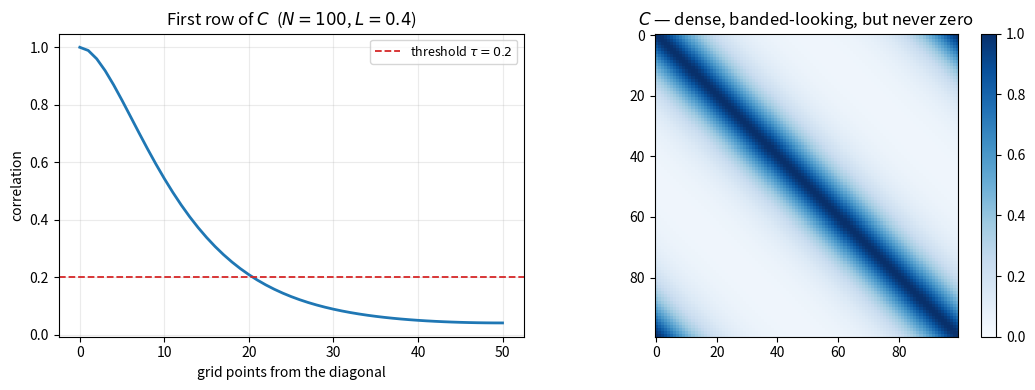
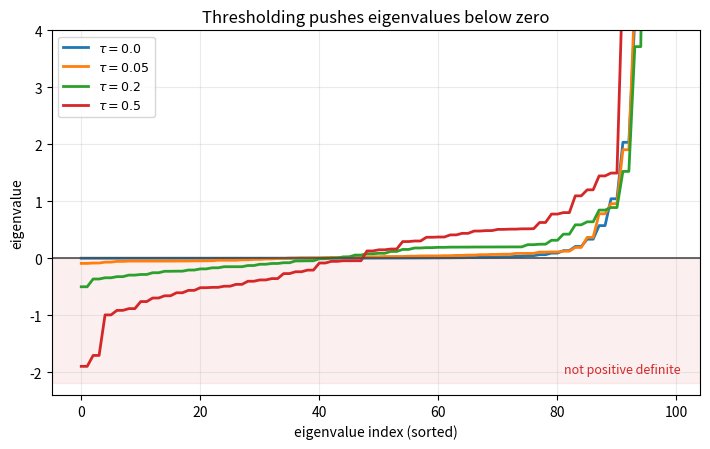
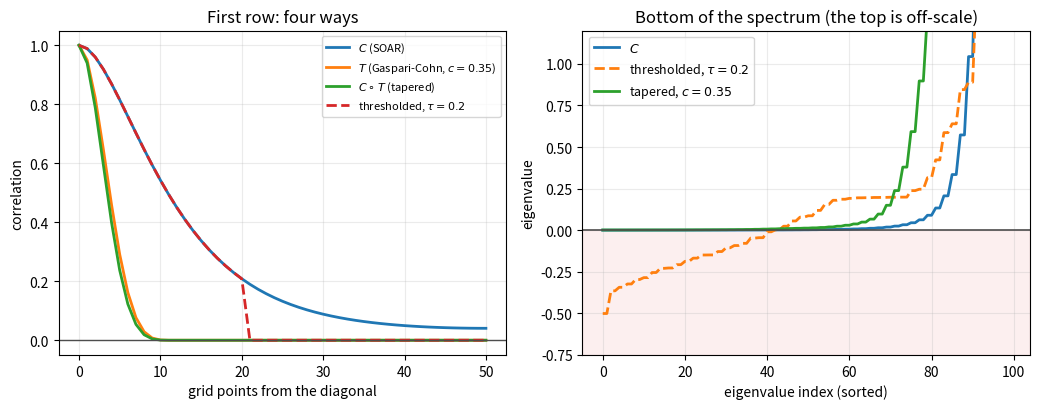

Recreate these plots in Python, in order.
import numpy as np
import matplotlib.pyplot as plt

def soar(N, L, a=1.0):
    # SOAR correlation matrix for N equally spaced points on a circle of radius a.
    k = np.arange(N)
    theta = 2 * np.pi * np.subtract.outer(k, k) / N
    r = np.abs(2 * a * np.sin(theta / 2))
    return (1 + r / L) * np.exp(-r / L)


C = soar(100, 0.4)

print(f"symmetric?           {np.allclose(C, C.T)}")
print(f"unit diagonal?       {np.allclose(np.diag(C), 1.0)}")
print(f"circulant?           {np.allclose(C[1], np.roll(C[0], 1))}")

# For a circulant matrix the eigenvalues are the DFT of the first row.
lam_fft = np.sort(np.real(np.fft.fft(C[0])))
lam_eig = np.sort(np.linalg.eigvalsh(C))
print(f"\nmax |FFT eigenvalues - eigh eigenvalues| = {np.max(np.abs(lam_fft - lam_eig)):.2e}")
print(f"smallest eigenvalue  {lam_eig[0]:.4e}   largest {lam_eig[-1]:.4f}")

fig, axes = plt.subplots(1, 2, figsize=(10.5, 4.0))

axes[0].plot(C[0][:51], lw=2)
axes[0].axhline(0.2, color="C3", ls="--", lw=1.3, label=r"threshold $\tau=0.2$")
axes[0].set_xlabel("grid points from the diagonal")
axes[0].set_ylabel("correlation")
axes[0].set_title("First row of $C$  ($N=100$, $L=0.4$)")
axes[0].grid(True, alpha=0.25)
axes[0].legend(fontsize=9)

im = axes[1].imshow(C, cmap="Blues", vmin=0, vmax=1)
axes[1].set_title("$C$ — dense, banded-looking, but never zero")
fig.colorbar(im, ax=axes[1], fraction=0.046)

plt.tight_layout()
plt.show()

print(f"{'N':>6} {'L':>6} {'lambda_min':>13} {'kappa_2(C)':>13}")
for N, L in [(100, 0.1), (100, 0.4), (200, 0.4)]:
    w = np.linalg.eigvalsh(soar(N, L))
    print(f"{N:>6} {L:>6} {w[0]:>13.2e} {w[-1]/w[0]:>13.2e}")

N, L = 100, 0.4
C = soar(N, L)
k = np.arange(N)
dist = np.abs(np.subtract.outer(k, k))
dist = np.minimum(dist, N - dist)          # circular distance

print(f"{'tau':>6} {'nnz per row':>13} {'circ. half-bw':>15} {'lambda_min':>14} {'SPD?':>7}")
spectra = {}
for tau in [0.0, 0.05, 0.2, 0.5]:
    Ct = np.where(C < tau, 0.0, C)
    w = np.linalg.eigvalsh(Ct)
    spectra[tau] = w
    nnz = int((Ct[0] != 0).sum())
    hb = int(dist[Ct != 0].max())
    print(f"{tau:>6} {nnz:>13} {hb:>15} {w[0]:>+14.3e} {str(w[0] > 0):>7}")

fig, ax = plt.subplots(figsize=(7.2, 4.6))
for tau, w in spectra.items():
    ax.plot(np.sort(w), lw=2, label=rf"$\tau={tau}$")

ax.axhline(0, color="0.3", lw=1.2)
ax.axhspan(min(w.min() for w in spectra.values()) * 1.15, 0, color="C3", alpha=0.07)
ax.text(0.97, 0.06, "not positive definite", color="C3", fontsize=9,
        ha="right", transform=ax.transAxes)

ax.set_xlabel("eigenvalue index (sorted)")
ax.set_ylabel("eigenvalue")
ax.set_title("Thresholding pushes eigenvalues below zero")
ax.set_ylim(-2.4, 4.0)
ax.grid(True, alpha=0.25)
ax.legend(fontsize=9)
plt.tight_layout()
plt.show()

def gaspari_cohn(r, c):
    # Gaspari-Cohn (1999) compactly supported correlation: zero for r > 2c.
    x = np.abs(r) / c
    out = np.zeros_like(x)

    m = x <= 1
    z = x[m]
    out[m] = 1 - (5 / 3) * z**2 + (5 / 8) * z**3 + (1 / 2) * z**4 - (1 / 4) * z**5

    m = (x > 1) & (x <= 2)
    z = x[m]
    out[m] = (4 - 5 * z + (5 / 3) * z**2 + (5 / 8) * z**3
              - (1 / 2) * z**4 + (1 / 12) * z**5 - 2 / (3 * z))
    return out


k = np.arange(N)
theta = 2 * np.pi * np.subtract.outer(k, k) / N
r = np.abs(2 * np.sin(theta / 2))          # a = 1, same chord distance as in soar()

print(f"{'method':>22} {'nnz per row':>13} {'lambda_min':>14} {'kappa_2':>12} {'SPD?':>7}")

w = np.linalg.eigvalsh(C)
print(f"{'C (no truncation)':>22} {N:>13} {w[0]:>+14.3e} {w[-1]/w[0]:>12.2e} {str(w[0] > 0):>7}")

Ct = np.where(C < 0.2, 0.0, C)
w = np.linalg.eigvalsh(Ct)
print(f"{'thresholded, tau=0.2':>22} {int((Ct[0] != 0).sum()):>13} {w[0]:>+14.3e} "
      f"{'---':>12} {str(w[0] > 0):>7}")

for c in [0.35, 0.5]:
    T = gaspari_cohn(r, c)
    # The premise of the Schur-product argument: the taper is itself positive definite.
    assert np.linalg.eigvalsh(T)[0] > 0, "taper is not PD"

    Ctap = C * T
    w = np.linalg.eigvalsh(Ctap)
    nnz = int((Ctap[0] != 0).sum())
    kap = f"{w[-1]/w[0]:12.2e}" if w[0] > 0 else f"{'---':>12}"
    print(f"{'tapered, c=' + str(c):>22} {nnz:>13} {w[0]:>+14.3e} {kap} {str(w[0] > 0):>7}")

fig, axes = plt.subplots(1, 2, figsize=(10.5, 4.2))

T = gaspari_cohn(r, 0.35)
axes[0].plot(C[0][:51], lw=2, label="$C$ (SOAR)")
axes[0].plot(T[0][:51], lw=2, label="$T$ (Gaspari-Cohn, $c=0.35$)")
axes[0].plot((C * T)[0][:51], lw=2, label=r"$C\circ T$ (tapered)")
axes[0].plot(np.where(C[0][:51] < 0.2, 0.0, C[0][:51]), lw=2, ls="--",
             label=r"thresholded, $\tau=0.2$")
axes[0].axhline(0, color="0.3", lw=1.0)
axes[0].set_xlabel("grid points from the diagonal")
axes[0].set_ylabel("correlation")
axes[0].set_title("First row: four ways")
axes[0].grid(True, alpha=0.25)
axes[0].legend(fontsize=8)

# Zoom on the BOTTOM of the spectrum: the largest eigenvalues are around 25 and would
# squash the only part that matters, which is whether the curves cross zero.
axes[1].plot(np.sort(np.linalg.eigvalsh(C)), lw=2, label="$C$")
axes[1].plot(np.sort(np.linalg.eigvalsh(np.where(C < 0.2, 0.0, C))), lw=2, ls="--",
             label=r"thresholded, $\tau=0.2$")
axes[1].plot(np.sort(np.linalg.eigvalsh(C * T)), lw=2, label=r"tapered, $c=0.35$")
axes[1].axhline(0, color="0.3", lw=1.2)
axes[1].axhspan(-0.75, 0, color="C3", alpha=0.07)
axes[1].set_ylim(-0.75, 1.2)
axes[1].set_xlabel("eigenvalue index (sorted)")
axes[1].set_ylabel("eigenvalue")
axes[1].set_title("Bottom of the spectrum (the top is off-scale)")
axes[1].grid(True, alpha=0.25)
axes[1].legend(fontsize=9)

plt.tight_layout()
plt.show()
